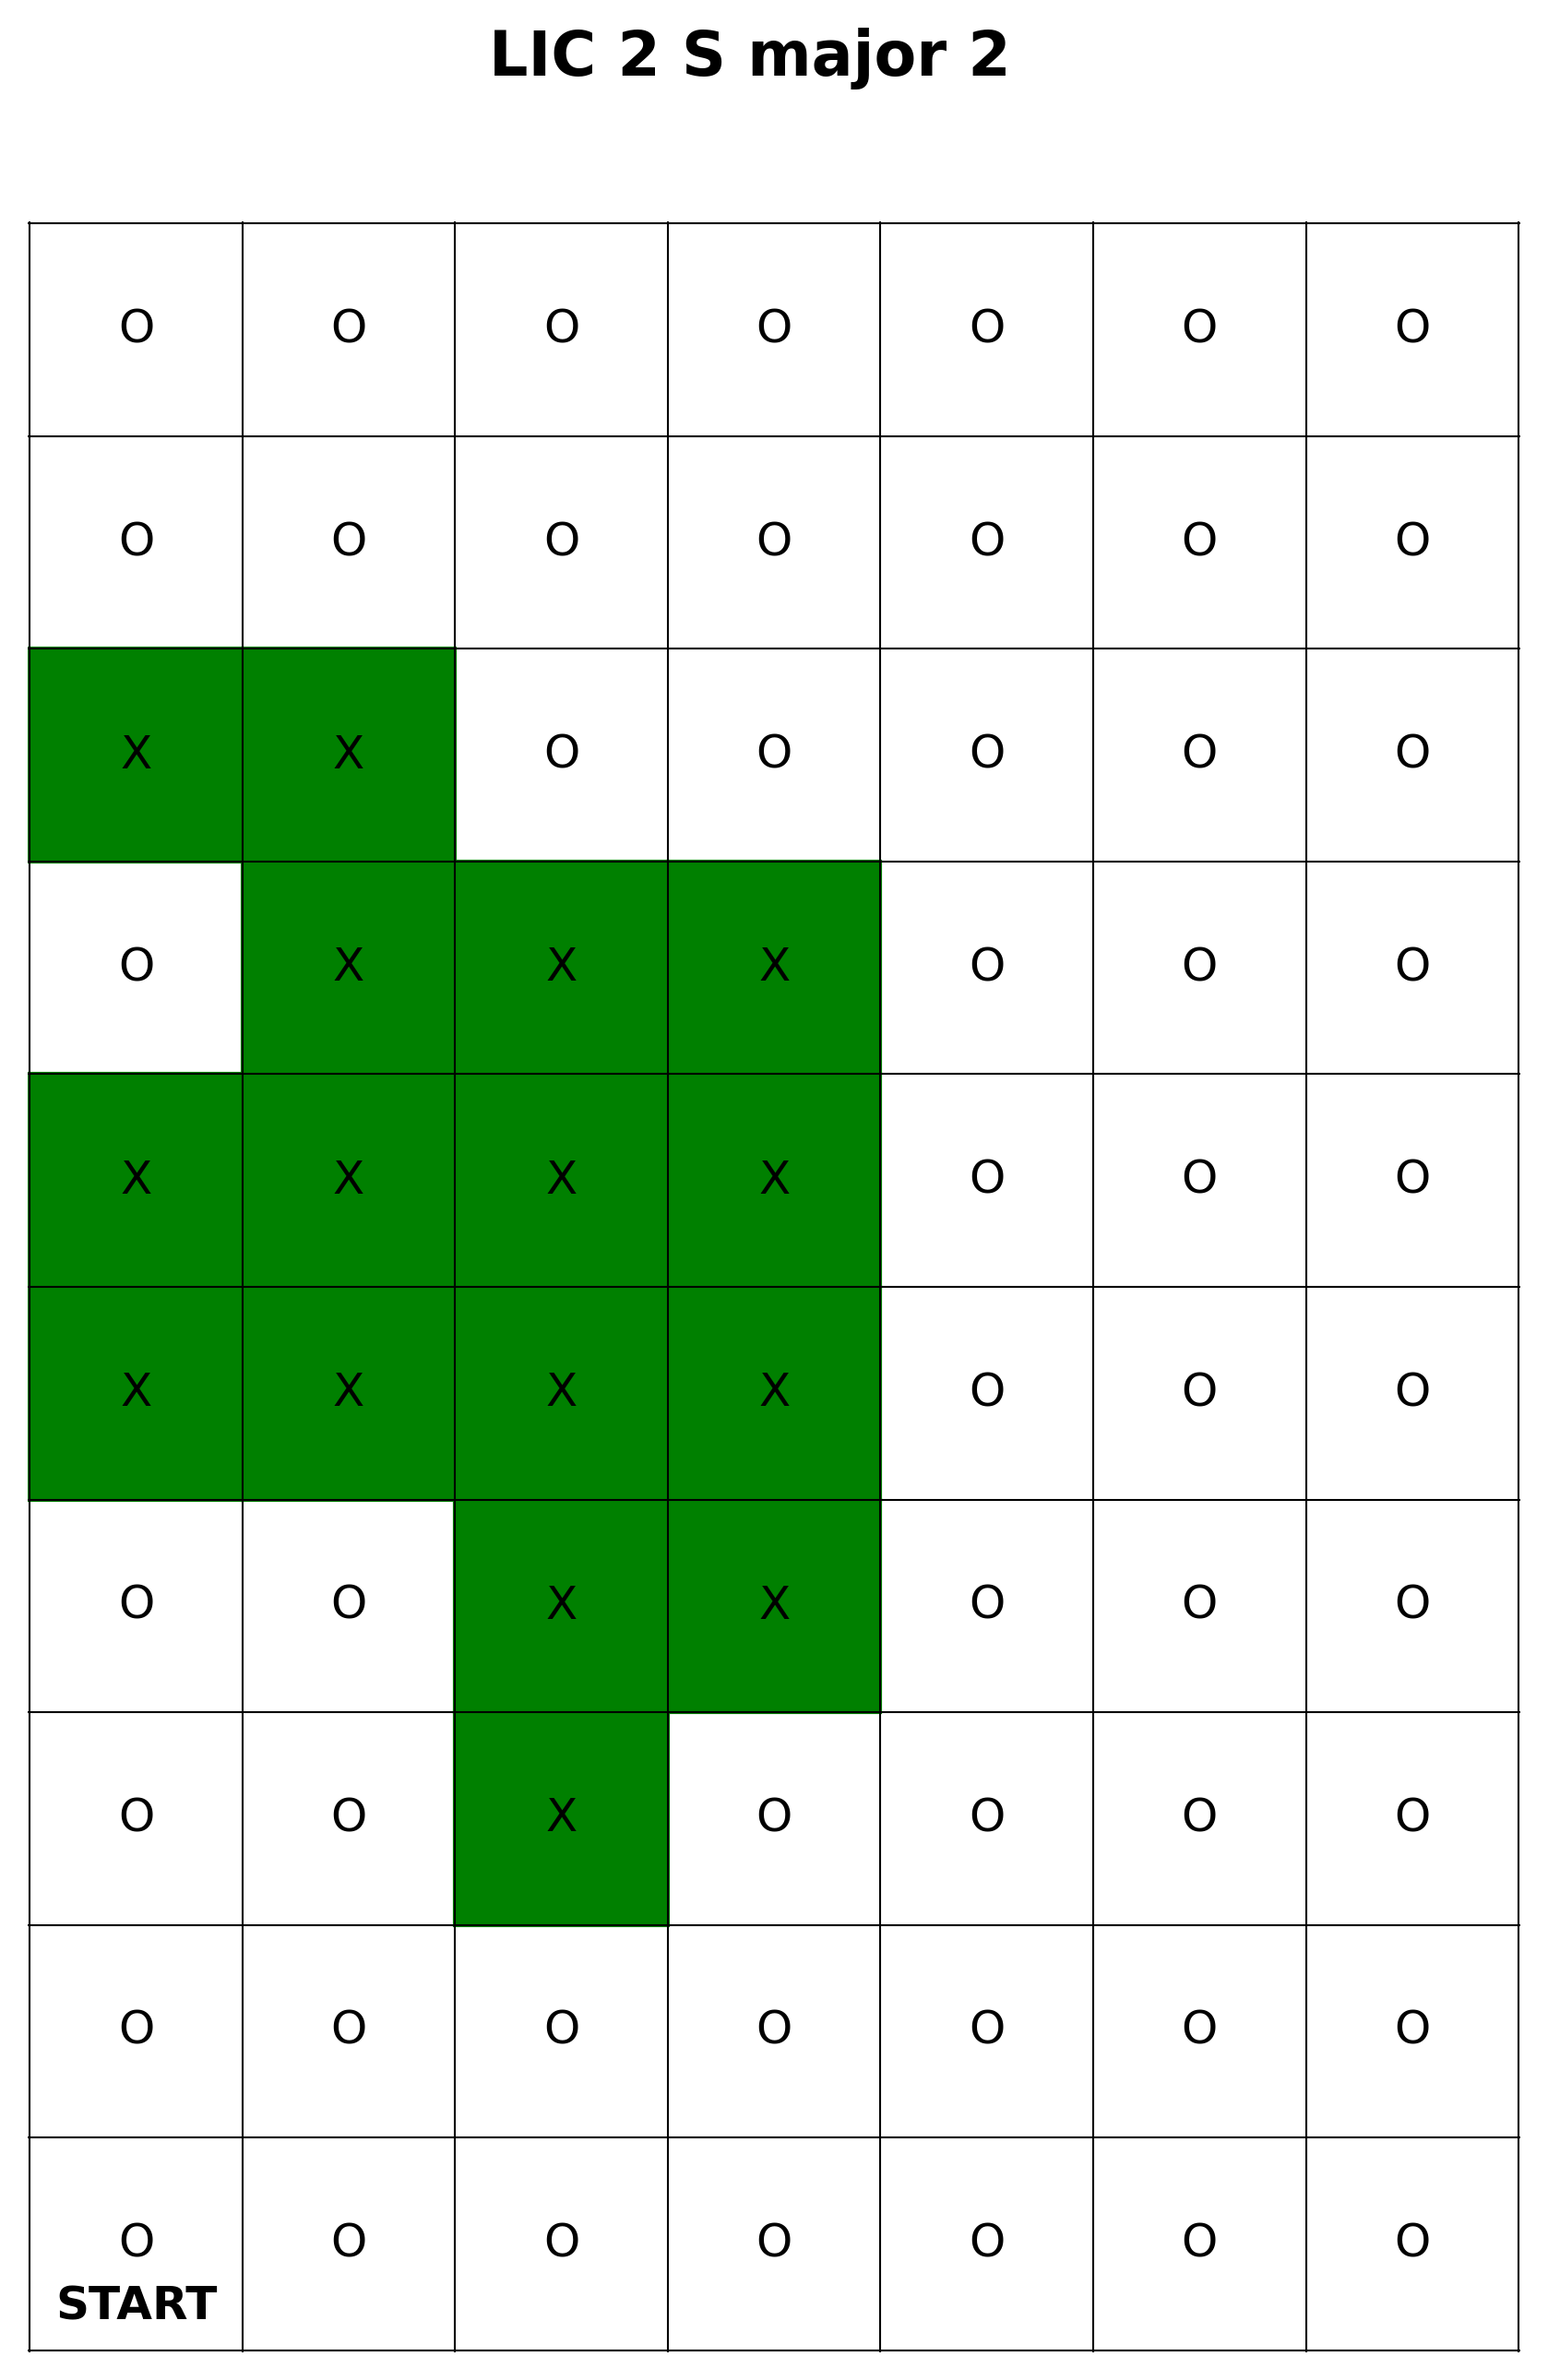

Values plotted in this chart, from the file beside it:
POST Name, POST Type, Server Timestamp, Client Timestamp, Stop Number, Descriptor
N/A, LIC Trigger POST, 1743704041, 1743704039, 2, N/A, 
N/A, LIC Trigger POST, 1743704060, 1743704057, 2, N/A, 
N/A, LIC Trigger POST, 1743704165, 1743704163, 2, N/A, 
N/A, LIC Trigger POST, 1743704174, 1743704171, 2, N/A, 
N/A, LIC Trigger POST, 1743704179, 1743704176, 2, N/A, 
N/A, LIC Trigger POST, 1743704192, 1743704189, 2, N/A, 
N/A, LIC Trigger POST, 1743704197, 1743704194, 2, N/A, 
N/A, LIC Trigger POST, 1743704202, 1743704199, 2, N/A, 
LIC Robot V1.0, Robot POST, 1743704218, 1743704218, 1, arrive
LIC Robot V1.0, Robot POST, 1743704230, 1743704230, 1, depart
LIC Robot V1.0, Robot POST, 1743704234, 1743704234, 2, arrive
LIC Robot V1.0, Robot POST, 1743704246, 1743704246, 2, depart
LIC Robot V1.0, Robot POST, 1743704249, 1743704250, 3, arrive
LIC Robot V1.0, Robot POST, 1743704262, 1743704262, 3, depart
LIC Robot V1.0, Robot POST, 1743704265, 1743704266, 4, arrive
LIC Robot V1.0, Robot POST, 1743704278, 1743704278, 4, depart
N/A, LIC Trigger POST, 1743704279, 1743704276, 2, N/A, 
LIC Robot V1.0, Robot POST, 1743704281, 1743704281, 5, arrive
N/A, LIC Trigger POST, 1743704284, 1743704282, 2, N/A, 
LIC Robot V1.0, Robot POST, 1743704293, 1743704293, 5, depart
N/A, LIC Trigger POST, 1743704295, 1743704292, 2, N/A, 
LIC Robot V1.0, Robot POST, 1743704297, 1743704297, 6, arrive
N/A, LIC Trigger POST, 1743704300, 1743704297, 2, N/A, 
LIC Robot V1.0, Robot POST, 1743704309, 1743704309, 6, depart
LIC Robot V1.0, Robot POST, 1743704312, 1743704313, 7, arrive
LIC Robot V1.0, Robot POST, 1743704325, 1743704325, 7, depart
N/A, LIC Trigger POST, 1743704326, 1743704323, 2, N/A, 
LIC Robot V1.0, Robot POST, 1743704327, 1743704328, 8, arrive
LIC Robot V1.0, Robot POST, 1743704340, 1743704340, 8, depart
LIC Robot V1.0, Robot POST, 1743704343, 1743704343, 9, arrive
LIC Robot V1.0, Robot POST, 1743704355, 1743704355, 9, depart
LIC Robot V1.0, Robot POST, 1743704359, 1743704359, 10, arrive
LIC Robot V1.0, Robot POST, 1743704371, 1743704372, 10, depart
LIC Robot V1.0, Robot POST, 1743704374, 1743704375, R, arrive
LIC Robot V1.0, Robot POST, 1743704390, 1743704390, R, depart
LIC Robot V1.0, Robot POST, 1743704395, 1743704396, R, arrive
LIC Robot V1.0, Robot POST, 1743704411, 1743704411, R, depart
LIC Robot V1.0, Robot POST, 1743704414, 1743704415, 11, arrive
LIC Robot V1.0, Robot POST, 1743704427, 1743704427, 11, depart
LIC Robot V1.0, Robot POST, 1743704430, 1743704431, 12, arrive
LIC Robot V1.0, Robot POST, 1743704442, 1743704443, 12, depart
N/A, LIC Trigger POST, 1743704444, 1743704441, 2, N/A, 
LIC Robot V1.0, Robot POST, 1743704445, 1743704446, 13, arrive
LIC Robot V1.0, Robot POST, 1743704458, 1743704458, 13, depart
N/A, LIC Trigger POST, 1743704459, 1743704456, 2, N/A, 
LIC Robot V1.0, Robot POST, 1743704461, 1743704461, 14, arrive
LIC Robot V1.0, Robot POST, 1743704474, 1743704474, 14, depart
N/A, LIC Trigger POST, 1743704475, 1743704472, 2, N/A, 
LIC Robot V1.0, Robot POST, 1743704478, 1743704478, 15, arrive
N/A, LIC Trigger POST, 1743704481, 1743704478, 2, N/A, 
LIC Robot V1.0, Robot POST, 1743704490, 1743704491, 15, depart
N/A, LIC Trigger POST, 1743704492, 1743704488, 2, N/A, 
LIC Robot V1.0, Robot POST, 1743704493, 1743704494, 16, arrive
N/A, LIC Trigger POST, 1743704497, 1743704494, 2, N/A, 
LIC Robot V1.0, Robot POST, 1743704506, 1743704506, 16, depart
LIC Robot V1.0, Robot POST, 1743704509, 1743704509, 17, arrive
LIC Robot V1.0, Robot POST, 1743704521, 1743704522, 17, depart
LIC Robot V1.0, Robot POST, 1743704525, 1743704525, 18, arrive
LIC Robot V1.0, Robot POST, 1743704537, 1743704538, 18, depart
LIC Robot V1.0, Robot POST, 1743704540, 1743704541, 19, arrive
... 87 more rows
